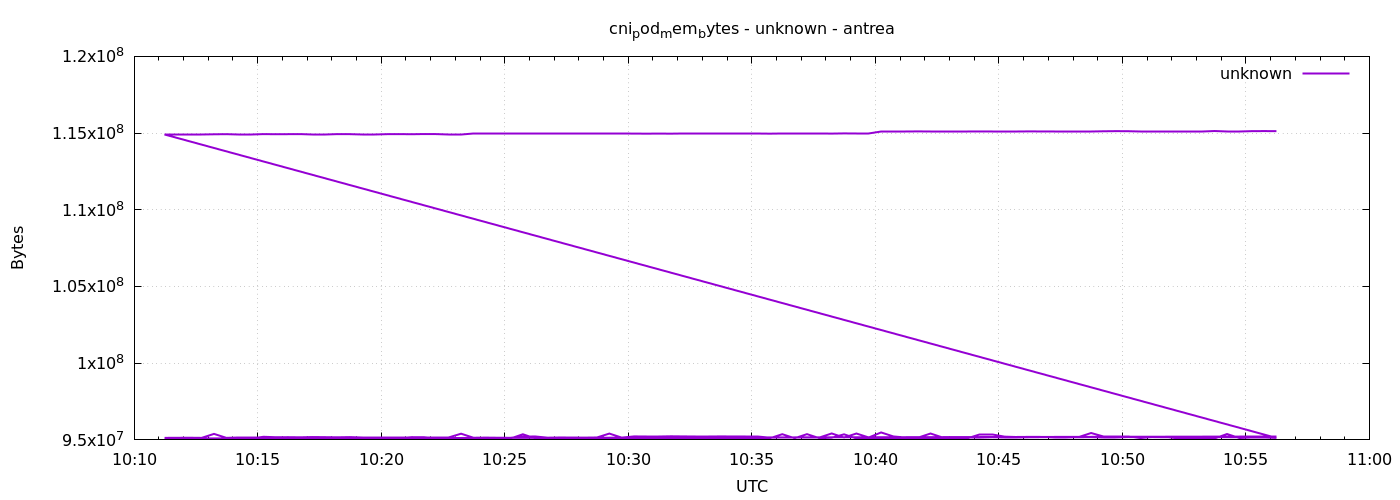

The table this chart was drawn from, first rows:
1777889474	95133696
1777889504	95137792
1777889534	95141888
1777889564	95133696
1777889594	95391744
1777889624	95133696
1777889654	95137792
1777889684	95137792
1777889714	95137792
1777889744	95129600
1777889774	95137792
1777889804	95133696
1777889834	95133696
1777889864	95133696
1777889894	95129600
1777889924	95133696
1777889954	95133696
1777889984	95141888
1777890014	95137792
1777890044	95137792
1777890074	95137792
1777890104	95141888
1777890134	95141888
1777890164	95141888
1777890194	95404032
1777890224	95141888
1777890254	95150080
1777890284	95141888
1777890314	95137792
1777890344	95215616
1777890374	95223808
1777890404	95145984
1777890434	95158272
1777890464	95154176
1777890494	95150080
1777890524	95158272
1777890554	95412224
1777890584	95150080
1777890614	95227904
1777890644	95223808
1777890674	95223808
1777890704	95236096
1777890734	95227904
1777890764	95223808
1777890794	95223808
1777890824	95227904
1777890854	95223808
1777890884	95227904
1777890914	95227904
1777890944	95145984
1777890974	95150080
1777891004	95150080
1777891034	95150080
1777891064	95154176
1777891094	95420416
1777891124	95154176
1777891154	95416320
1777891184	95158272
1777891214	95485952
1777891244	95223808
1777891274	95154176
... 212 more rows
